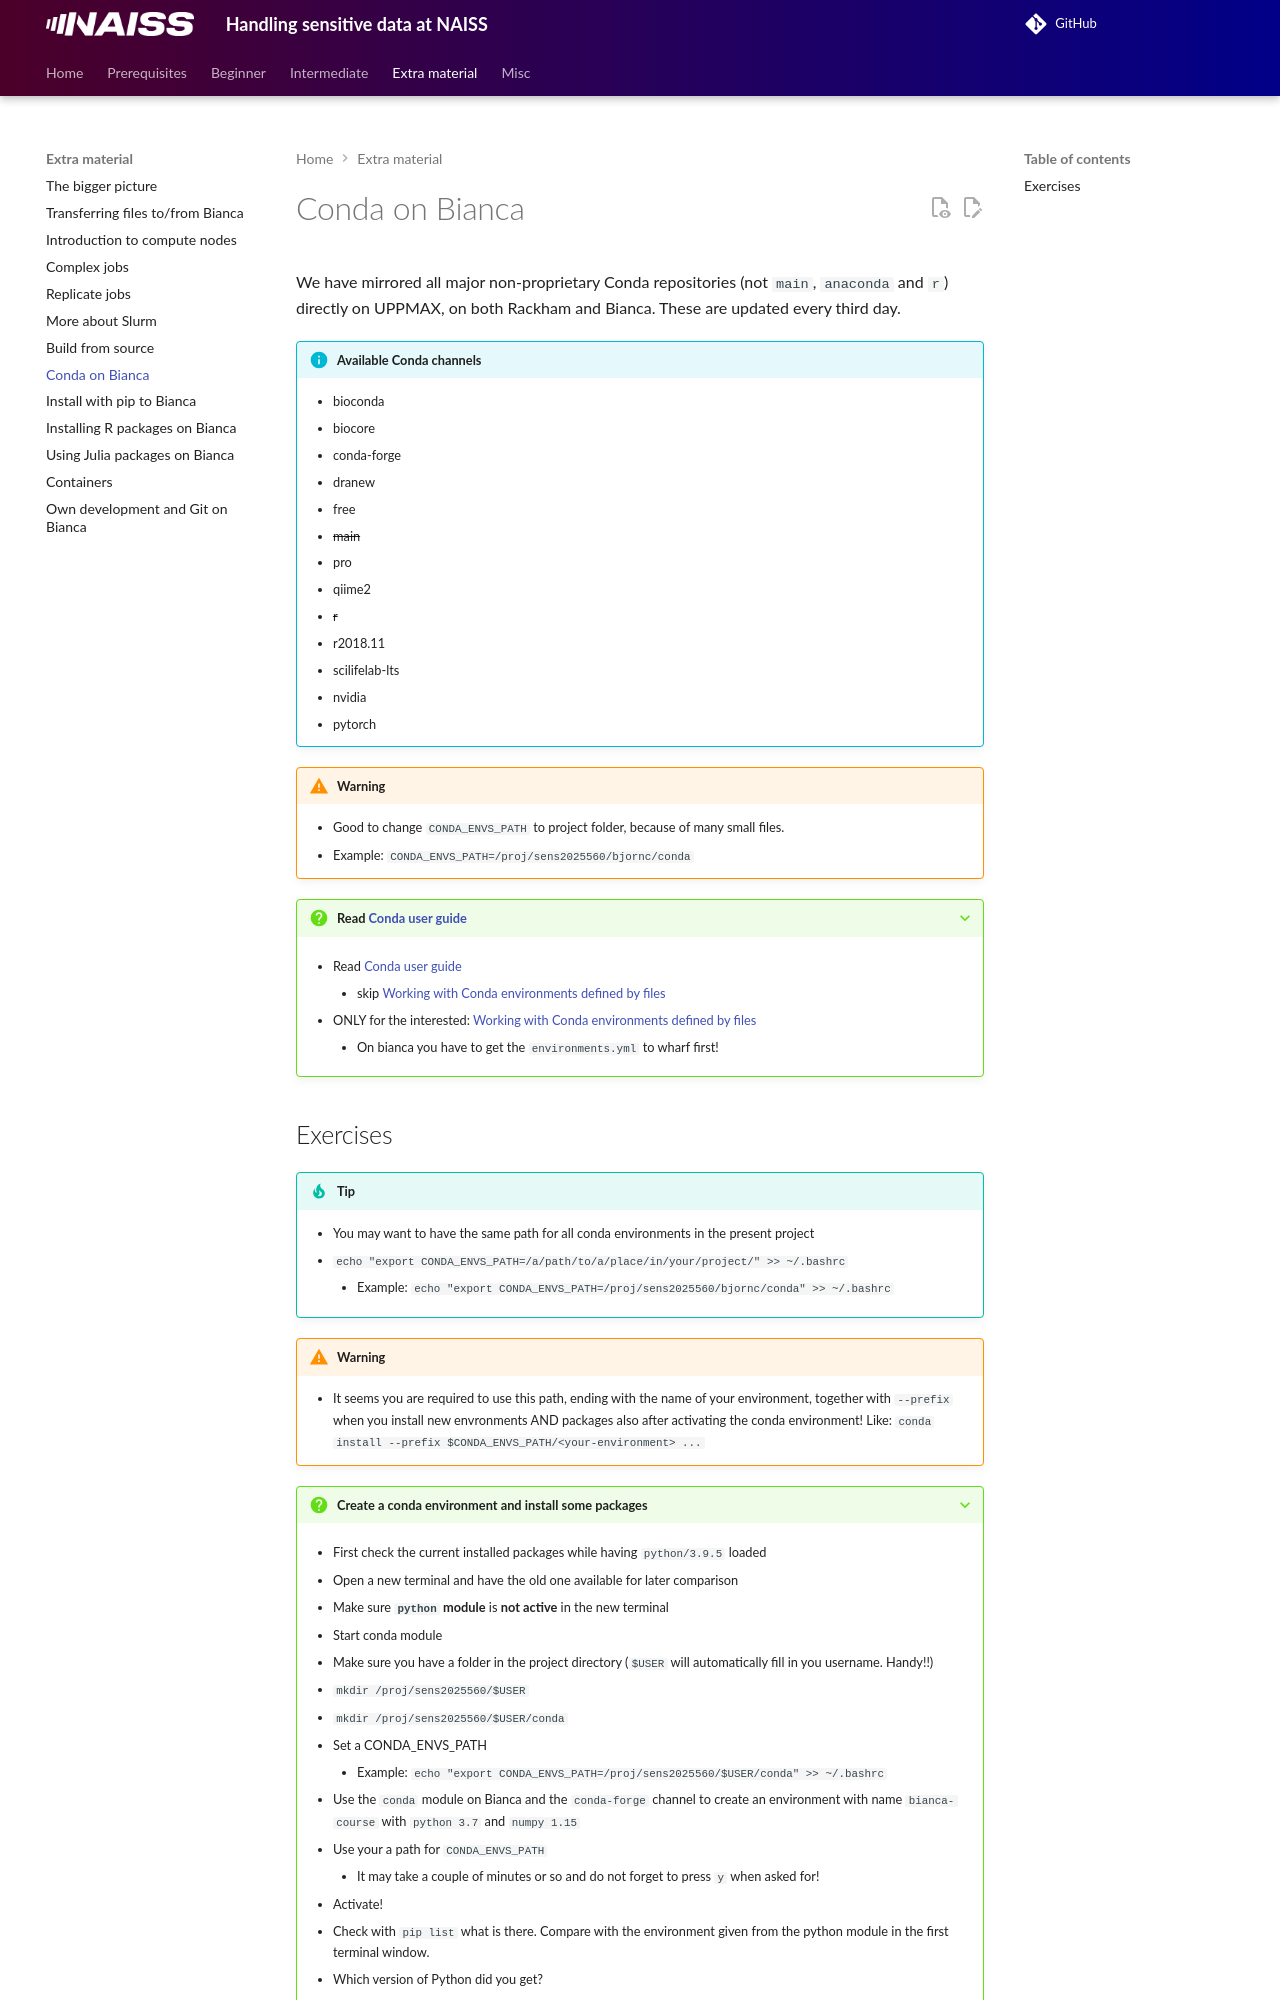

repository: UPPMAX/bianca_workshops · page: extra/conda/index.html · generator: mkdocs

---
tags:
  - lesson
  - session
---

# Conda on Bianca

We have mirrored all major non-proprietary Conda repositories (not ``main``, ``anaconda`` and ``r``) directly on UPPMAX, on both Rackham and Bianca. These are updated every third day.

!!! info "Available Conda channels"

    - bioconda
    - biocore
    - conda-forge
    - dranew
    - free
    - ~~main~~
    - pro
    - qiime2
    - ~~r~~
    - r2018.11
    - scilifelab-lts
    - nvidia
    - pytorch

!!! warning

    - Good to change ``CONDA_ENVS_PATH`` to project folder, because of many small files.
    - Example: ``CONDA_ENVS_PATH=/proj/sens2025560/bjornc/conda``

???+ question "Read [Conda user guide](https://docs.uppmax.uu.se/software/conda/)"

    - Read [Conda user guide](https://docs.uppmax.uu.se/software/conda/)
        - skip [Working with Conda environments defined by files](https://docs.uppmax.uu.se/software/conda/#working-with-conda-environments-defined-by-files)

    - ONLY for the interested: [Working with Conda environments defined by files](https://docs.uppmax.uu.se/software/conda/#working-with-conda-environments-defined-by-files)
        - On bianca you have to get the `environments.yml` to wharf first!
